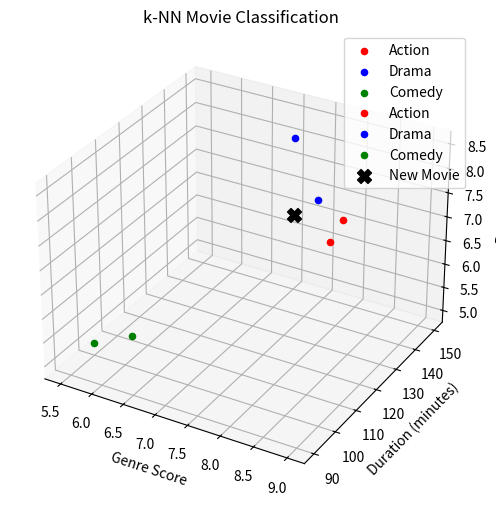

Write Python code to recreate this figure.
import matplotlib.pyplot as plt
from mpl_toolkits.mplot3d import Axes3D

def euclideanDistance(pointOne, pointTwo):
    totalDistance = 0
    for i in range(len(pointOne) - 1): 
        totalDistance += (pointOne[i] - pointTwo[i]) ** 2
    return totalDistance ** 0.5  

def getNeighbors(trainingData, testInstance, k):
    distanceList = []
    for trainInstance in trainingData:
        distance = euclideanDistance(trainInstance, testInstance)
        distanceList.append((trainInstance, distance))
    
    # Sort by distance / ascending order
    distanceList.sort(key=lambda x: x[1])
    neighbors = [distanceList[i][0] for i in range(k)]
    return neighbors

def predictClassification(trainingData, testInstance, k):
    neighbors = getNeighbors(trainingData, testInstance, k)
    classVotes = {}
    
    for neighbor in neighbors:
        label = neighbor[-1] 
        if label in classVotes:
            classVotes[label] += 1
        else:
            classVotes[label] = 1
    
    # The most voted class
    sortedVotes = sorted(classVotes.items(), key=lambda x: x[1], reverse=True)
    return sortedVotes[0][0]

# Genre Score, Duration (minutes), Rating, Category
dataset = [
    [8.5, 120, 7.5, 'Action'],
    [7.0, 150, 8.0, 'Drama'],
    [6.5, 90, 6.0, 'Comedy'],
    [9.0, 110, 8.5, 'Action'],
    [8.0, 130, 7.8, 'Drama'],
    [5.5, 100, 5.0, 'Comedy']
]

testInstance = [7.8, 125, 7.6]  #New movie
k = 3

#Prediction
predictedCategory = predictClassification(dataset, testInstance, k)
print("===================")
print(f"Predicted movie category: {predictedCategory}")

#Visualization
fig = plt.figure(figsize=(8, 6))
ax = fig.add_subplot(111, projection='3d')

colors = {'Action': 'red', 'Drama': 'blue', 'Comedy': 'green'}

for data in dataset:
    ax.scatter(data[0], data[1], data[2], color=colors[data[3]], label=data[3])

ax.scatter(testInstance[0], testInstance[1], testInstance[2], color='black', marker='X', s=100, label='New Movie')

ax.set_xlabel('Genre Score')
ax.set_ylabel('Duration (minutes)')
ax.set_zlabel('Rating')
ax.set_title('k-NN Movie Classification')
ax.legend()
plt.show()
